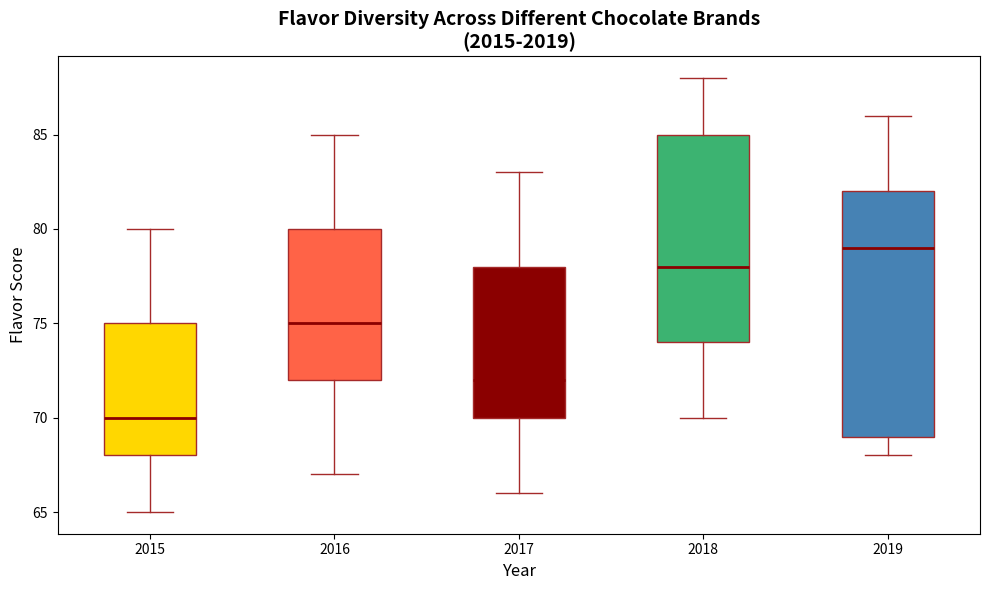

Python code for this plot:
import matplotlib.pyplot as plt
import numpy as np

# Data for plotting
chocolate_brands = ["CocoaHeaven", "ChocoDelight", "SweetCocoa", "DarkFantasy", "ChocoTwist"]
years = ["2015", "2016", "2017", "2018", "2019"]

chocolate_data = {
    "CocoaHeaven": [75, 80, 78, 85, 82],
    "ChocoDelight": [70, 75, 72, 78, 79],
    "SweetCocoa": [68, 72, 70, 74, 69],
    "DarkFantasy": [80, 85, 83, 88, 86],
    "ChocoTwist": [65, 67, 66, 70, 68],
}

box_data = [list(year_data) for year_data in zip(*chocolate_data.values())]

# Create the figure and axis
fig, ax = plt.subplots(figsize=(10, 6))

# Plot the boxplot
bplot = ax.boxplot(box_data, vert=True, patch_artist=True, notch=False,
                   boxprops=dict(facecolor='lightyellow', color='brown'),
                   whiskerprops=dict(color='brown'),
                   capprops=dict(color='brown'),
                   medianprops=dict(color='darkred', linewidth=2),
                   flierprops=dict(markerfacecolor='blue', marker='o', markersize=8, linestyle='none'))

# Color each box differently
colors = ['#FFD700', '#FF6347', '#8B0000', '#3CB371', '#4682B4']
for patch, color in zip(bplot['boxes'], colors):
    patch.set_facecolor(color)

# Setting axis labels and title
ax.set_xticklabels(years)
ax.set_xlabel('Year', fontsize=12)
ax.set_ylabel('Flavor Score', fontsize=12)
ax.set_title('Flavor Diversity Across Different Chocolate Brands\n(2015-2019)', fontsize=14, fontweight='bold')

# Removing grid lines
# ax.grid(True, linestyle='--', linewidth=0.5, alpha=0.7)

# Remove the legend
# ax.legend(handles=patches, bbox_to_anchor=(1.05, 1), loc='upper left', fontsize=10, title="Chocolate Brands")

# Enhance layout for better visual fit
plt.tight_layout()

# Display the plot
plt.show()
